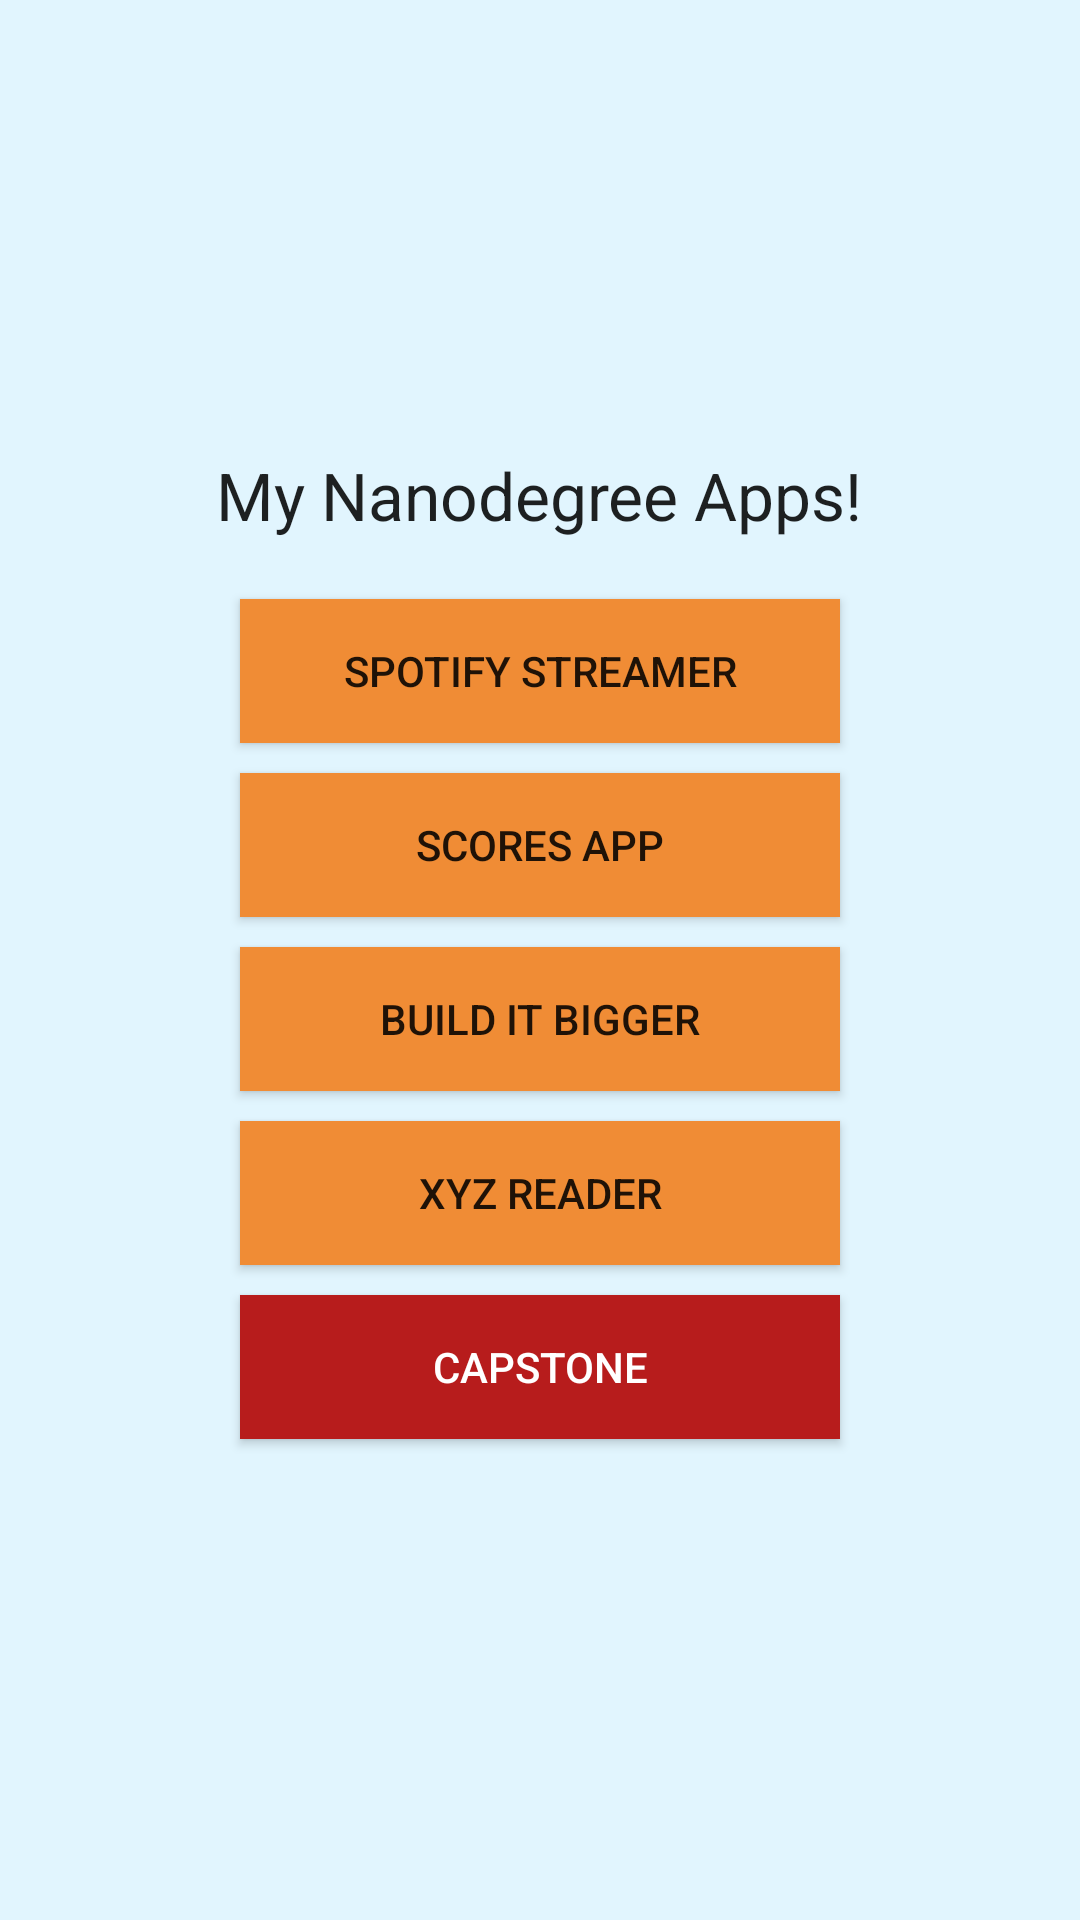

Here is an Android app screen rendered from its layout file. Give the layout XML and the strings, colors and styles it references.
<!-- AndroidManifest.xml: application theme AppTheme -->
<!-- res/layout/content_main.xml -->
<?xml version="1.0" encoding="utf-8"?>
<LinearLayout
    xmlns:android="http://schemas.android.com/apk/res/android"
   style="@style/match"
    android:background="@color/background"
    android:orientation="vertical"
    android:gravity="center">
    <TextView
        style="@style/wrap"
        android:textAppearance="?android:textAppearanceLarge"
        android:layout_marginBottom="20dp"
        android:text="My Nanodegree Apps!"/>
    <Button
        android:id="@+id/btn_spotify_streamer"
        style="@style/button"
        android:text="Spotify Streamer"/>
    <Button
        android:id="@+id/btn_scores_app"
        style="@style/button"
        android:text="Scores App"/>
    <Button
        android:id="@+id/btn_build_it_bigger"
        style="@style/button"
        android:text="Build It Bigger"/>
    <Button
        android:id="@+id/btn_xyz_reader"
        style="@style/button"
        android:text="XYZ Reader"/>
    <Button
        android:id="@+id/btn_capstone"
        style="@style/button"
        android:background="@color/red_background"
        android:textColor="@android:color/white"
        android:text="Capstone"/>

</LinearLayout>
<!-- resources referenced by this layout -->
<resources>
  <color name="background">#E1F5FE</color>
  <color name="red_background">#B71C1C</color>
  <style name="button">
          <item name="android:background">@color/orange</item>
          <item name="android:layout_marginBottom">10dp</item>
          <item name="android:layout_width">200dp</item>
          <item name="android:layout_height">wrap_content</item>
      </style>
  <style name="match">
          <item name="android:layout_width">match_parent</item>
          <item name="android:layout_height">match_parent</item>
      </style>
  <style name="wrap">
          <item name="android:layout_width">wrap_content</item>
          <item name="android:layout_height">wrap_content</item>
      </style>
  <style name="AppTheme" parent="Theme.AppCompat.Light.DarkActionBar">
          
          <item name="colorPrimary">@color/colorPrimary</item>
          <item name="colorPrimaryDark">@color/colorPrimaryDark</item>
          <item name="colorAccent">@color/colorAccent</item>
      </style>
  <color name="orange">#F08C35</color>
  <color name="colorPrimary">@android:color/black</color>
  <color name="colorPrimaryDark">@android:color/black</color>
  <color name="colorAccent">#FF4081</color>
</resources>
